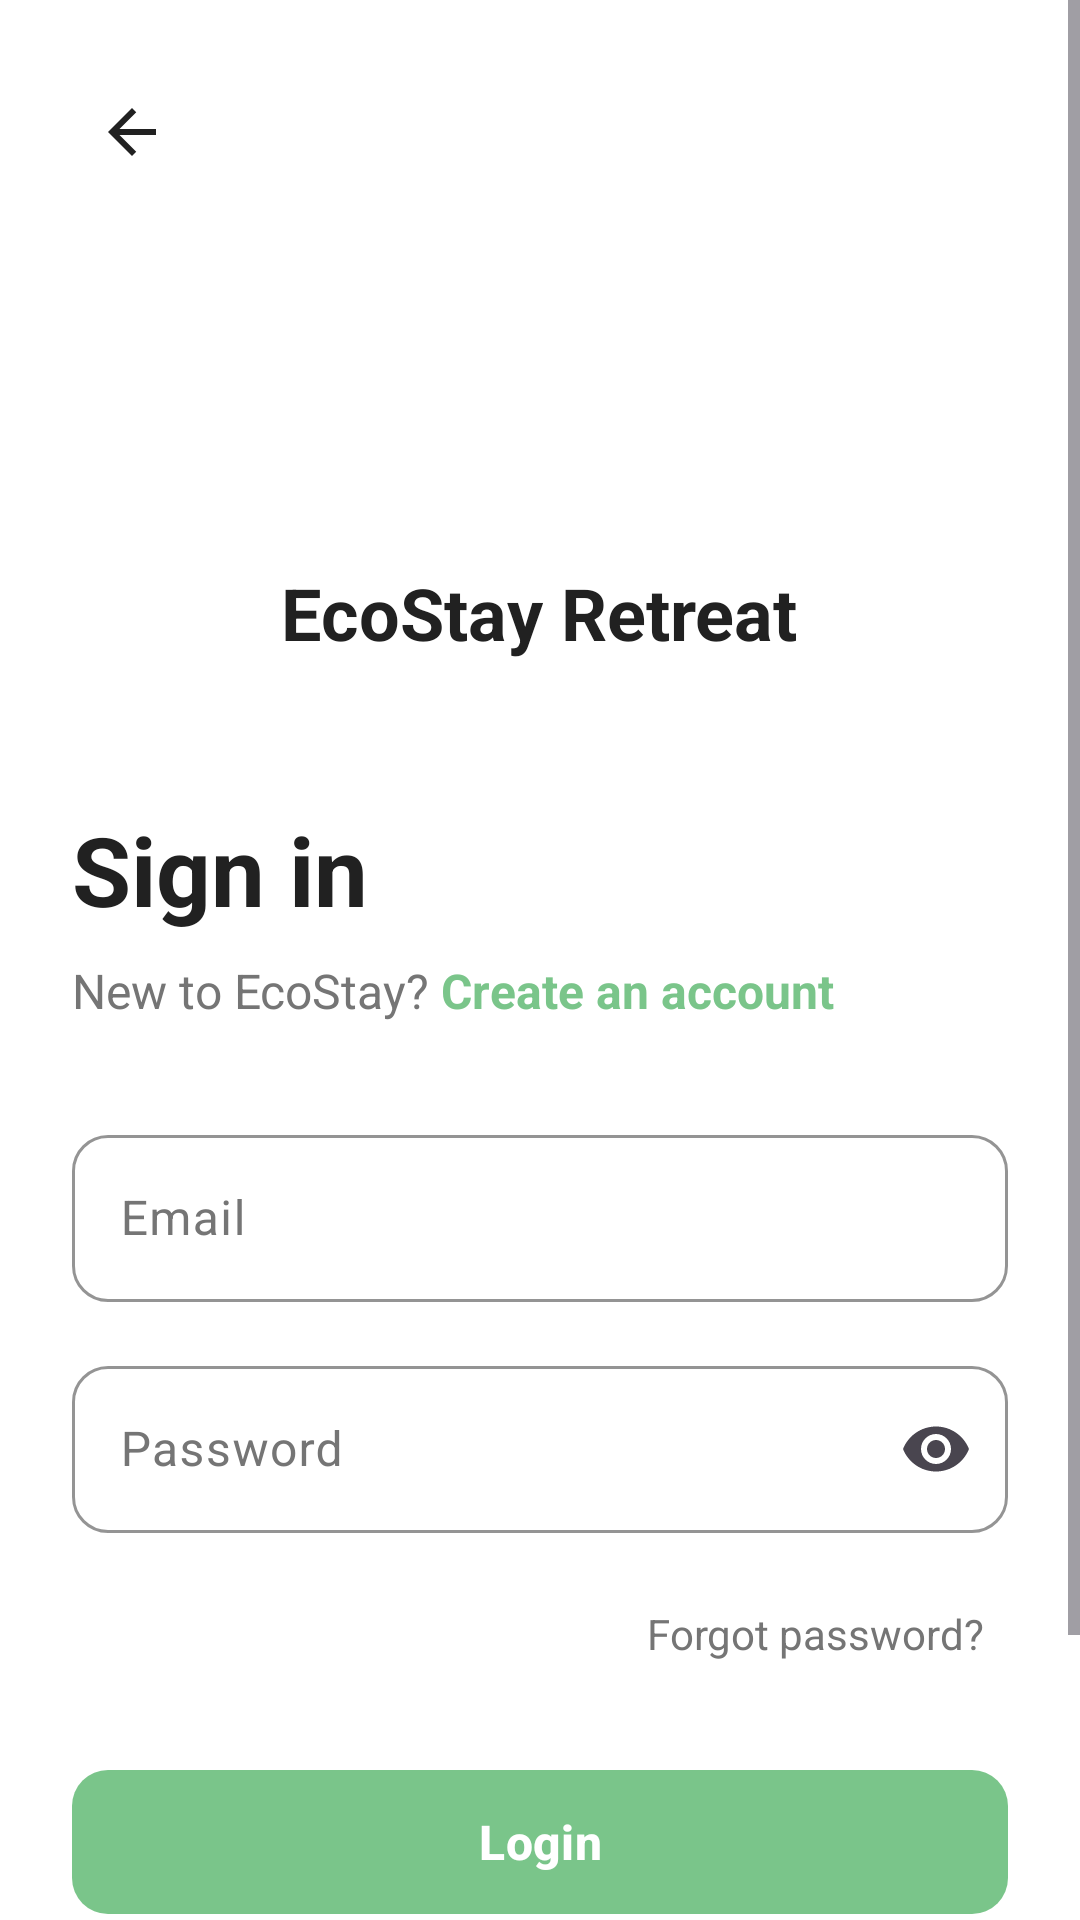

This screen was rendered from an Android layout file. Write that file and the resources it references.
<!-- AndroidManifest.xml: activity theme Theme.EcoStayApp.NoActionBar -->
<!-- res/layout/activity_signin.xml -->
<?xml version="1.0" encoding="utf-8"?>
<ScrollView xmlns:android="http://schemas.android.com/apk/res/android"
    xmlns:app="http://schemas.android.com/apk/res-auto"
    android:layout_width="match_parent"
    android:layout_height="match_parent"
    android:background="@color/background_white"
    android:fillViewport="true">

    <LinearLayout
        android:layout_width="match_parent"
        android:layout_height="wrap_content"
        android:orientation="vertical"
        android:padding="24dp">

        
        <LinearLayout
            android:layout_width="match_parent"
            android:layout_height="wrap_content"
            android:orientation="horizontal"
            android:gravity="center_vertical"
            android:layout_marginBottom="32dp">

            <ImageView
                android:id="@+id/btnBack"
                android:layout_width="40dp"
                android:layout_height="40dp"
                android:src="@drawable/ic_back_arrow"
                android:tint="@color/text_primary"
                android:background="?attr/selectableItemBackgroundBorderless"
                android:padding="8dp"
                android:clickable="true"
                android:focusable="true"
                android:contentDescription="Back" />

            <View
                android:layout_width="0dp"
                android:layout_height="1dp"
                android:layout_weight="1" />

        </LinearLayout>

        
        <LinearLayout
            android:layout_width="match_parent"
            android:layout_height="wrap_content"
            android:orientation="vertical"
            android:gravity="center"
            android:layout_marginBottom="48dp">

            <ImageView
                android:layout_width="80dp"
                android:layout_height="80dp"
                android:src="@drawable/ic_logo"
                android:contentDescription="EcoStay Logo" />

            <LinearLayout
                android:layout_width="wrap_content"
                android:layout_height="wrap_content"
                android:orientation="horizontal"
                android:layout_marginTop="12dp"
                android:gravity="center">

                <TextView
                    android:layout_width="wrap_content"
                    android:layout_height="wrap_content"
                    android:text="EcoStay"
                    android:textSize="24sp"
                    android:textStyle="bold"
                    android:textColor="@color/text_primary" />

                <TextView
                    android:layout_width="wrap_content"
                    android:layout_height="wrap_content"
                    android:text=" Retreat"
                    android:textSize="24sp"
                    android:textStyle="bold"
                    android:textColor="@color/text_primary" />

            </LinearLayout>

        </LinearLayout>

        
        <TextView
            android:layout_width="match_parent"
            android:layout_height="wrap_content"
            android:text="Sign in"
            android:textSize="32sp"
            android:textStyle="bold"
            android:textColor="@color/text_primary"
            android:layout_marginBottom="8dp" />

        <LinearLayout
            android:layout_width="match_parent"
            android:layout_height="wrap_content"
            android:orientation="horizontal"
            android:layout_marginBottom="32dp">

            <TextView
                android:layout_width="wrap_content"
                android:layout_height="wrap_content"
                android:text="New to EcoStay? "
                android:textSize="16sp"
                android:textColor="@color/text_secondary" />

            <TextView
                android:id="@+id/txtCreateAccount"
                android:layout_width="wrap_content"
                android:layout_height="wrap_content"
                android:text="Create an account"
                android:textSize="16sp"
                android:textColor="@color/primary_color"
                android:textStyle="bold" />

        </LinearLayout>

        
        <com.google.android.material.textfield.TextInputLayout
            android:layout_width="match_parent"
            android:layout_height="wrap_content"
            android:layout_marginBottom="16dp"
            style="@style/EcoInputField"
            app:boxStrokeColor="@color/divider_color"
            app:hintTextColor="@color/text_secondary">

            <com.google.android.material.textfield.TextInputEditText
                android:id="@+id/edtEmail"
                android:layout_width="match_parent"
                android:layout_height="wrap_content"
                android:hint="Email"
                android:inputType="textEmailAddress"
                android:textSize="16sp" />

        </com.google.android.material.textfield.TextInputLayout>

        
        <com.google.android.material.textfield.TextInputLayout
            android:layout_width="match_parent"
            android:layout_height="wrap_content"
            android:layout_marginBottom="16dp"
            style="@style/EcoInputField"
            app:boxStrokeColor="@color/divider_color"
            app:hintTextColor="@color/text_secondary"
            app:endIconMode="password_toggle">

            <com.google.android.material.textfield.TextInputEditText
                android:id="@+id/edtPassword"
                android:layout_width="match_parent"
                android:layout_height="wrap_content"
                android:hint="Password"
                android:inputType="textPassword"
                android:textSize="16sp" />

        </com.google.android.material.textfield.TextInputLayout>

        
        <TextView
            android:id="@+id/txtForgotPassword"
            android:layout_width="wrap_content"
            android:layout_height="wrap_content"
            android:layout_gravity="end"
            android:text="Forgot password?"
            android:textSize="14sp"
            android:textColor="@color/text_secondary"
            android:layout_marginBottom="24dp"
            android:background="?attr/selectableItemBackgroundBorderless"
            android:padding="8dp" />

        
        <Button
            android:id="@+id/btnLogin"
            style="@style/EcoButton"
            android:layout_width="match_parent"
            android:layout_height="56dp"
            android:text="Login"
            android:textSize="16sp"
            android:textStyle="bold"
            android:layout_marginBottom="24dp" />

        
        <TextView
            android:id="@+id/textAdminLogin"
            android:layout_width="wrap_content"
            android:layout_height="wrap_content"
            android:layout_gravity="center"
            android:text="🛡️ Admin Login"
            android:textSize="16sp"
            android:textColor="@color/primary_color"
            android:textStyle="bold"
            android:layout_marginTop="16dp"
            android:padding="12dp"
            android:background="?attr/selectableItemBackgroundBorderless"
            android:clickable="true"
            android:focusable="true" />

        
        <ProgressBar
            android:id="@+id/progressBar"
            android:layout_width="wrap_content"
            android:layout_height="wrap_content"
            android:layout_gravity="center"
            android:layout_marginTop="16dp"
            android:visibility="gone" />

    </LinearLayout>

</ScrollView>
<!-- resources referenced by this layout -->
<resources>
  <color name="background_white">#FFFFFF</color>
  <color name="divider_color">#E0E0E0</color>
  <color name="primary_color">#7AC58A</color>
  <color name="text_primary">#212121</color>
  <color name="text_secondary">#757575</color>
  <!-- drawable ic_back_arrow (drawable) -->
  <?xml version="1.0" encoding="utf-8"?>
  <vector xmlns:android="http://schemas.android.com/apk/res/android"
      android:width="24dp"
      android:height="24dp"
      android:viewportWidth="24"
      android:viewportHeight="24">
      
      <path
          android:fillColor="#000000"
          android:pathData="M20,11H7.83l5.59,-5.59L12,4l-8,8 8,8 1.41,-1.41L7.83,13H20v-2z" />
  </vector>
  <style name="EcoButton" parent="Widget.Material3.Button">
          <item name="backgroundTint">@color/primary_color</item>
          <item name="android:textColor">@color/white</item>
          <item name="cornerRadius">12dp</item>
          <item name="android:textSize">16sp</item>
          <item name="android:textStyle">bold</item>
          <item name="android:textAllCaps">false</item>
      </style>
  <style name="EcoInputField" parent="Widget.Material3.TextInputLayout.OutlinedBox">
          <item name="boxStrokeColor">@color/divider_color</item>
          <item name="hintTextColor">@color/text_secondary</item>
          <item name="android:textColorHint">@color/text_secondary</item>
          <item name="boxCornerRadiusTopStart">12dp</item>
          <item name="boxCornerRadiusTopEnd">12dp</item>
          <item name="boxCornerRadiusBottomStart">12dp</item>
          <item name="boxCornerRadiusBottomEnd">12dp</item>
      </style>
  <style name="Theme.EcoStayApp.NoActionBar" parent="Base.Theme.EcoStayApp" />
  <color name="white">#FFFFFFFF</color>
  <style name="Base.Theme.EcoStayApp" parent="Theme.Material3.DayNight.NoActionBar">
          <item name="colorPrimary">@color/primary_color</item>
          <item name="colorPrimaryVariant">@color/primary_dark</item>
          <item name="colorOnPrimary">@color/white</item>
          <item name="colorSecondary">@color/accent_color</item>
          <item name="colorOnSecondary">@color/white</item>
          <item name="android:colorBackground">@color/background_white</item>
          <item name="colorOnBackground">@color/text_primary</item>
          <item name="colorSurface">@color/background_white</item>
          <item name="colorOnSurface">@color/text_primary</item>
          <item name="colorError">@color/error_color</item>
          <item name="colorOnError">@color/white</item>
      </style>
  <color name="primary_dark">#5A9B6B</color>
  <color name="accent_color">#7AC58A</color>
  <color name="error_color">#F44336</color>
</resources>
